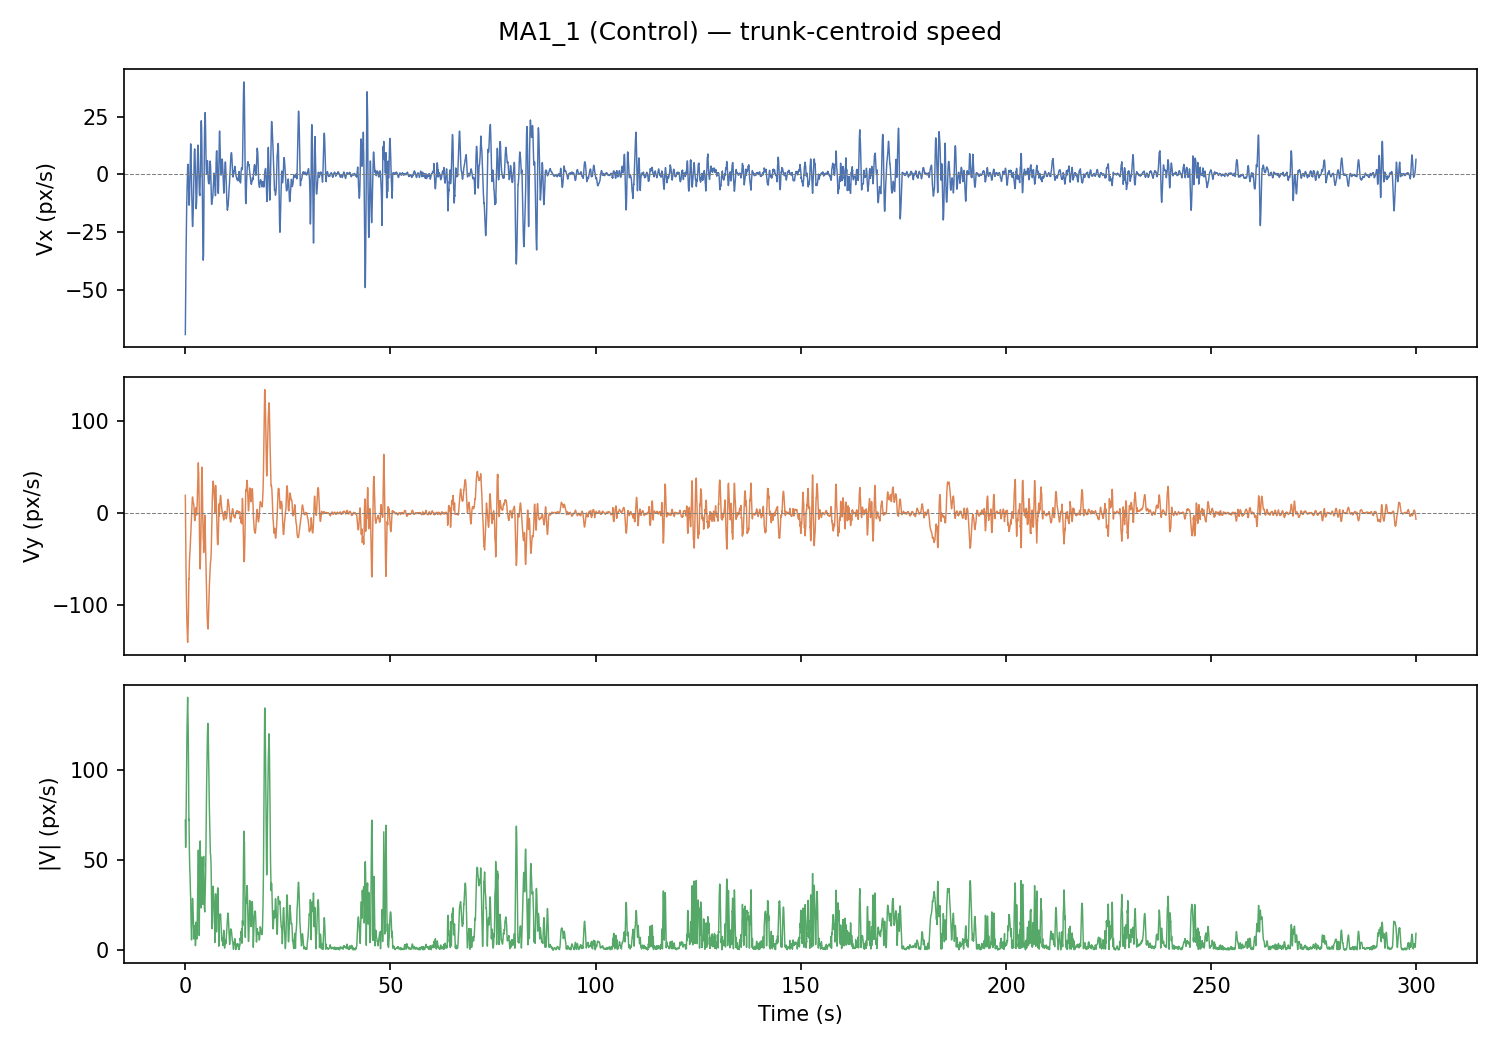

The data file committed next to this chart (first rows):
frame, t_s, x_px, y_px, vx_px_s, vy_px_s, speed_px_s
0, 0.0, 588.2, 329.2, -69.39, 19.49, 72.08
1, 0.033, 587.9, 326.3, -61.96, 1.73, 61.98
2, 0.067, 587.7, 304.7, -54.94, -14.92, 56.93
3, 0.1, 584.7, 324.8, -48.34, -30.45, 57.13
4, 0.133, 585.7, 317.7, -42.16, -44.87, 61.57
5, 0.167, 585.3, 315.5, -36.39, -58.18, 68.62
6, 0.2, 584.9, 312.3, -31.04, -70.37, 76.92
7, 0.233, 582.9, 309.6, -26.11, -81.45, 85.54
8, 0.267, 581.9, 305.1, -21.6, -91.42, 93.94
9, 0.3, 580.9, 299.1, -17.5, -100.3, 101.8
10, 0.333, 576.6, 318.7, -13.82, -108, 108.9
11, 0.367, 575.8, 317.6, -10.56, -114.7, 115.1
12, 0.4, 576.8, 291.9, -7.715, -120.2, 120.4
13, 0.433, 575.8, 289.4, -5.287, -124.6, 124.7
14, 0.467, 575.8, 283.8, -3.277, -127.9, 127.9
15, 0.5, 575, 282.9, -1.684, -130.1, 130.1
16, 0.533, 575, 280.6, 1.547, -135.9, 135.9
17, 0.567, 575.7, 275.2, 3.373, -140.2, 140.3
18, 0.6, 576.3, 268.9, 3.647, -131.5, 131.5
19, 0.633, 576.9, 265.2, 4.421, -131.2, 131.3
20, 0.667, 578.1, 258.4, 3.931, -127.7, 127.8
21, 0.7, 579.3, 256.3, 2.46, -122.5, 122.5
22, 0.733, 579, 254.2, -0.009, -115.1, 115.1
23, 0.767, 578.9, 250.1, -2.4, -105.5, 105.5
24, 0.8, 579.6, 244.5, -5.879, -92.96, 93.14
25, 0.833, 579.4, 241.0, -9.842, -76.54, 77.17
26, 0.867, 577.7, 239.2, -11.79, -71.22, 72.19
27, 0.9, 576.4, 239, -12.71, -71.41, 72.53
28, 0.933, 574, 237.6, -13.33, -63.75, 65.13
29, 0.967, 573.2, 234.7, -12.9, -57.88, 59.3
30, 1.0, 572.5, 232.8, -11.65, -51.99, 53.28
31, 1.033, 572.4, 231.8, -9.458, -48.03, 48.95
32, 1.067, 573, 229.2, -6.52, -45.9, 46.36
33, 1.1, 573.9, 225.9, -3.184, -44.4, 44.51
34, 1.133, 574, 226.8, 0.23, -42.02, 42.02
35, 1.167, 574, 226.4, 3.571, -39.71, 39.87
36, 1.2, 574.3, 225.6, 6.447, -35.42, 36
37, 1.233, 574.4, 224.9, 8.965, -31.42, 32.67
38, 1.267, 573.9, 223, 11.62, -28.86, 31.12
39, 1.3, 575.4, 221.1, 13.26, -26.32, 29.48
40, 1.333, 576.5, 219.4, 13.03, -22.32, 25.84
41, 1.367, 576.8, 217.6, 11.03, -17.95, 21.07
42, 1.4, 577.1, 216.6, 8.214, -13.82, 16.08
43, 1.433, 576.8, 215.3, 4.771, -10.68, 11.7
44, 1.467, 576.8, 216.4, 1.395, -8.13, 8.249
45, 1.5, 576.2, 217.4, -2.082, -5.22, 5.62
46, 1.533, 576.3, 217.9, -5.365, -1.949, 5.709
47, 1.567, 576.3, 218.7, -7.996, 1.085, 8.07
48, 1.6, 576, 220.1, -11.45, 4.997, 12.49
49, 1.633, 576.2, 220.2, -14.73, 9.632, 17.6
50, 1.667, 576.5, 220, -17.65, 13.23, 22.06
51, 1.7, 576.4, 219, -20.09, 15.86, 25.6
52, 1.733, 574.9, 218.2, -21.81, 17.43, 27.92
53, 1.767, 572.5, 219.3, -22.54, 17.64, 28.62
54, 1.8, 571.4, 219.6, -21.78, 16.91, 27.57
55, 1.833, 570.7, 219.1, -20.77, 15.42, 25.87
56, 1.867, 570.4, 220.2, -19.52, 13.72, 23.86
57, 1.9, 569.7, 221.4, -17.78, 12.35, 21.64
58, 1.933, 569, 222.7, -15.55, 11.27, 19.2
59, 1.967, 568.7, 224.0, -12.55, 11.28, 16.88
... 8,938 more rows
